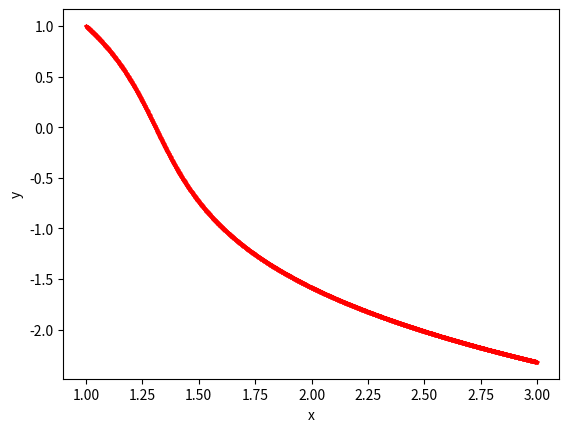

Reproduce this figure in Python.
import matplotlib.pyplot as plt
import numpy as np

def func(x, y):
    return 1 / (x + 1) - 5 / (y**2 + 1)

d = 2   #length of the interval
dx = 0.001
N = (int)(d / dx)

x = np.zeros(N + 2)
y = np.zeros(N + 2)
f = np.zeros(N + 3)

x[0] = 1
y[0] = 1


#Euler
f[0] = func(x[0], y[0])
y[1] = y[0] + dx * f[0]

f[1] = func(x[0] + dx, y[1])
y[2] = y[1] + dx * f[1]

f[2] = func(x[0] + 2*dx, y[2])
y[3] = y[2] + dx * f[2]

f[3] = func(x[0] + 3*dx, y[3])

#Kouell
for n in range(1, N):
    x[n] = x[0] + n * dx
    y[n + 1] = y[n] + (dx / 24) * (-f[n + 2] + 13 * f[n + 1] + 13 * f[n] - f[n - 1])
    y[n + 2] = y[n + 1] + dx * f[n + 1]
    f[n + 3] = func(x[0] + (n + 3)*dx, y[n + 2] + dx * f[n + 2])

plt.scatter(x[:N], y[:N], label='Result', color='r', marker='*', s=5)
plt.xlabel('x')
plt.ylabel('y')
plt.show()
